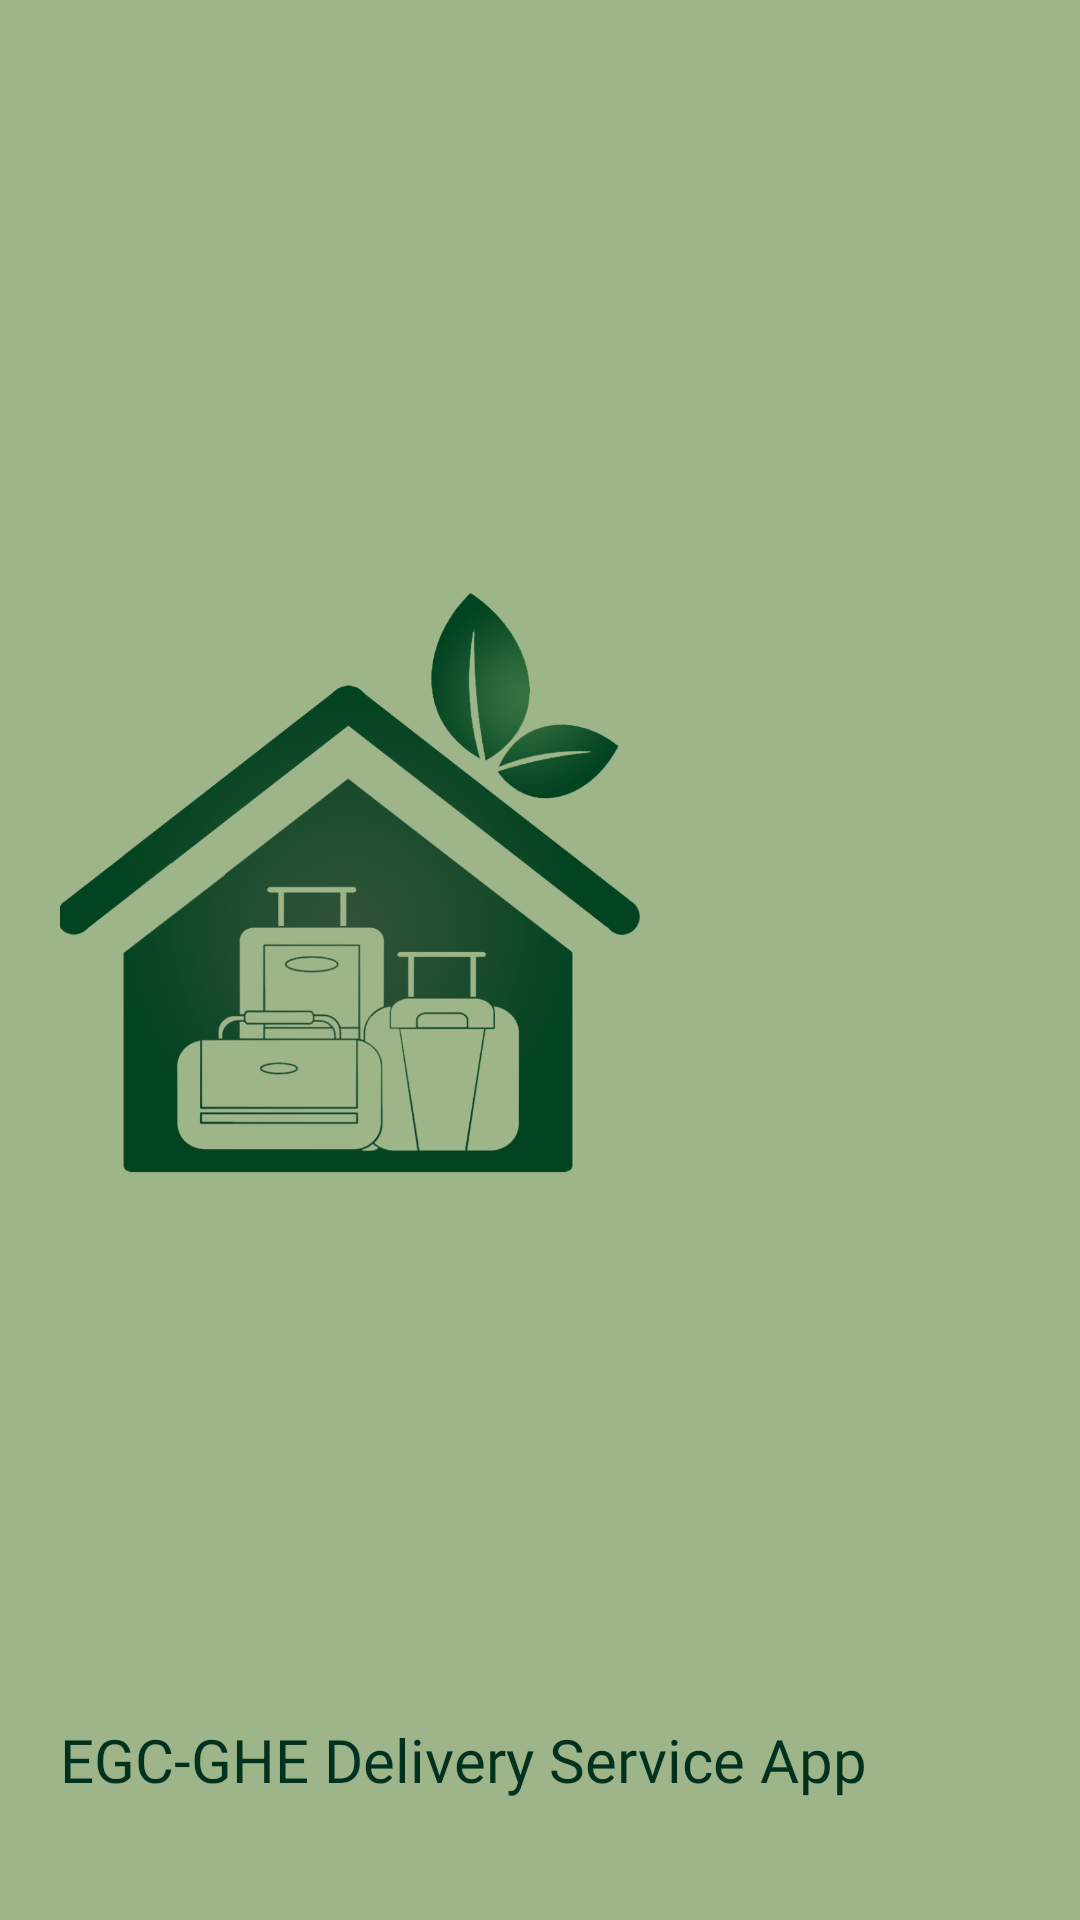

Produce the Android XML layout that renders to this screen, including the resource entries it uses.
<!-- AndroidManifest.xml: application theme Theme.FinalsProject -->
<!-- res/layout/header.xml -->
<?xml version="1.0" encoding="utf-8"?>
<androidx.constraintlayout.widget.ConstraintLayout xmlns:android="http://schemas.android.com/apk/res/android"
    xmlns:app="http://schemas.android.com/apk/res-auto"
    xmlns:tools="http://schemas.android.com/tools"
    android:layout_width="match_parent"
    android:layout_height="250dp"
    android:background="@color/trial3"
    android:orientation="vertical"
    android:padding="20dp">

    <ImageView
        android:id="@+id/imageView3"
        android:layout_width="0dp"
        android:layout_height="0dp"
        android:layout_marginEnd="100dp"
        android:src="@drawable/company_logo_main"
        app:layout_constraintBottom_toTopOf="@+id/textView4"
        app:layout_constraintEnd_toEndOf="parent"
        app:layout_constraintHorizontal_bias="0.0"
        app:layout_constraintStart_toStartOf="parent"
        app:layout_constraintTop_toTopOf="parent" />

    <TextView
        android:id="@+id/textView4"
        android:layout_width="353dp"
        android:layout_height="wrap_content"
        android:layout_marginBottom="20dp"
        android:fontFamily="@font/baloo"
        android:text="@string/app_name"
        android:textColor="@color/textcolor"
        android:textSize="20sp"
        app:layout_constraintBottom_toBottomOf="parent"
        app:layout_constraintEnd_toEndOf="parent"
        app:layout_constraintHorizontal_bias="0.0"
        app:layout_constraintStart_toStartOf="parent" />


</androidx.constraintlayout.widget.ConstraintLayout>
<!-- resources referenced by this layout -->
<resources>
  <color name="textcolor">#013220</color>
  <color name="trial3">#9EB589</color>
  <!-- drawable company_logo_main: png bitmap (drawable, 158054 bytes) -->
  <string name="app_name">EGC-GHE Delivery Service App</string>
  <style name="Theme.FinalsProject" parent="Base.Theme.FinalsProject" />
  <style name="Base.Theme.FinalsProject" parent="Theme.Material3.DayNight.NoActionBar">
          
          
  
      </style>
</resources>
